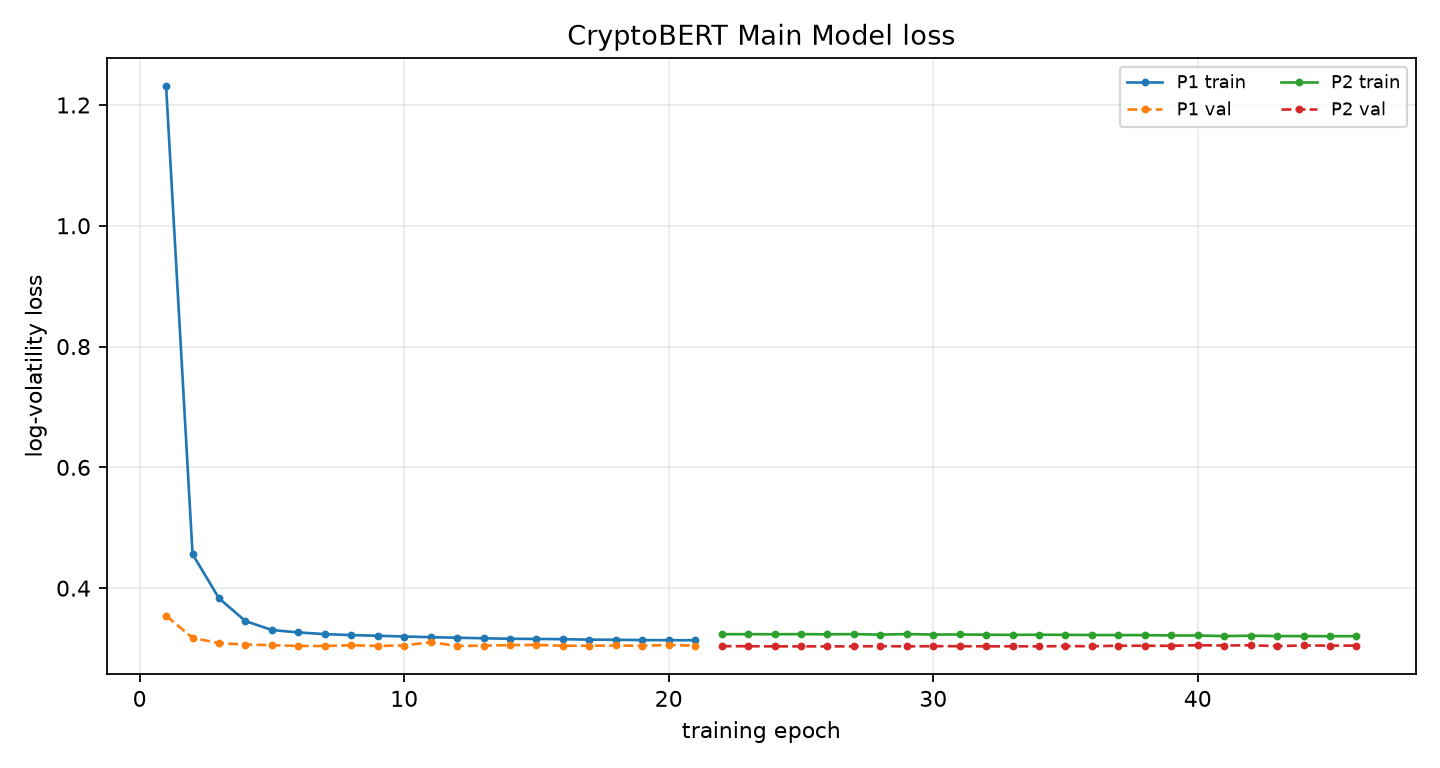

The file beside this chart, header and first rows:
phase, epoch, global_epoch, train_loss, train_primary_loss, val_loss, best_val_loss, patience, lr_news, lr_ts, improved, elapsed_s, ts_scale
P1, 1, 1, 1.231, 1.231, 0.3543, 0.3543, 0, , 0.0001, True, 9.387, 
P1, 2, 2, 0.4562, 0.4562, 0.3177, 0.3177, 0, , 0.0001, True, 19.08, 
P1, 3, 3, 0.3832, 0.3832, 0.309, 0.309, 0, , 0.0001, True, 29.69, 
P1, 4, 4, 0.3455, 0.3455, 0.3067, 0.3067, 0, , 0.0001, True, 39.09, 
P1, 5, 5, 0.3307, 0.3307, 0.3056, 0.3056, 0, , 0.0001, True, 48.86, 
P1, 6, 6, 0.3267, 0.3267, 0.3043, 0.3043, 0, , 0.0001, True, 59.49, 
P1, 7, 7, 0.3239, 0.3239, 0.3043, 0.3043, 1, , 0.0001, False, 68.8, 
P1, 8, 8, 0.3223, 0.3223, 0.3054, 0.3043, 2, , 0.0001, False, 78.69, 
P1, 9, 9, 0.3212, 0.3212, 0.3044, 0.3043, 3, , 0.0001, False, 88.53, 
P1, 10, 10, 0.32, 0.32, 0.305, 0.3043, 4, , 0.0001, False, 98.55, 
P1, 11, 11, 0.3188, 0.3188, 0.3105, 0.3043, 5, , 0.0001, False, 108.1, 
P1, 12, 12, 0.3179, 0.3179, 0.3043, 0.3043, 6, , 0.0001, False, 118.1, 
P1, 13, 13, 0.3171, 0.3171, 0.3048, 0.3043, 7, , 0.0001, False, 128.4, 
P1, 14, 14, 0.3162, 0.3162, 0.3057, 0.3043, 8, , 0.0001, False, 137.8, 
P1, 15, 15, 0.3159, 0.3159, 0.306, 0.3043, 9, , 0.0001, False, 147.6, 
P1, 16, 16, 0.3155, 0.3155, 0.3046, 0.3043, 10, , 0.0001, False, 158.2, 
P1, 17, 17, 0.3148, 0.3148, 0.3046, 0.3043, 11, , 0.0001, False, 167.3, 
P1, 18, 18, 0.3146, 0.3146, 0.3051, 0.3043, 12, , 0.0001, False, 177.1, 
P1, 19, 19, 0.314, 0.314, 0.3045, 0.3043, 13, , 0.0001, False, 186.8, 
P1, 20, 20, 0.3139, 0.3139, 0.3061, 0.3043, 14, , 0.0001, False, 197, 
P1, 21, 21, 0.3137, 0.3137, 0.3048, 0.3043, 15, , 0.0001, False, 206.7, 
P2, 1, 22, 0.3237, 0.3237, 0.3039, 0.3039, 0, 0.00005, 0.0000000000, True, 227.8, 1
P2, 2, 23, 0.3238, 0.3238, 0.3038, 0.3038, 0, 0.00005, 0.0000000000, True, 248.1, 1
P2, 3, 24, 0.3237, 0.3237, 0.3036, 0.3036, 0, 0.00005, 0.0000000000, True, 267.9, 1
P2, 4, 25, 0.3239, 0.3239, 0.3036, 0.3036, 0, 0.00005, 0.0000000000, True, 289.4, 1
P2, 5, 26, 0.3235, 0.3235, 0.3036, 0.3036, 0, 0.00005, 0.0000000000, True, 308.8, 1
P2, 6, 27, 0.3239, 0.3239, 0.3036, 0.3036, 1, 0.00005, 0.0000000000, False, 329.2, 1
P2, 7, 28, 0.323, 0.323, 0.304, 0.3036, 2, 0.00005, 0.0000000000, False, 348.6, 1
P2, 8, 29, 0.324, 0.324, 0.3037, 0.3036, 3, 0.00005, 0.0000000000, False, 368.5, 1
P2, 9, 30, 0.3232, 0.3232, 0.3039, 0.3036, 4, 0.00005, 0.0000000000, False, 389.5, 1
P2, 10, 31, 0.3233, 0.3233, 0.3039, 0.3036, 5, 0.00005, 0.0000000000, False, 408.6, 1
P2, 11, 32, 0.3229, 0.3229, 0.3036, 0.3036, 6, 0.00005, 0.0000000000, False, 428.7, 1
P2, 12, 33, 0.3226, 0.3226, 0.3037, 0.3036, 7, 0.00005, 0.0000000000, False, 448.6, 1
P2, 13, 34, 0.3229, 0.3229, 0.3037, 0.3036, 8, 0.00005, 0.0000000000, False, 468.4, 1
P2, 14, 35, 0.3227, 0.3227, 0.3041, 0.3036, 9, 0.00005, 0.0000000000, False, 489.2, 1
P2, 15, 36, 0.3224, 0.3224, 0.3038, 0.3036, 10, 0.00005, 0.0000000000, False, 508.7, 1
P2, 16, 37, 0.3223, 0.3223, 0.3047, 0.3036, 11, 0.00005, 0.0000000000, False, 529.5, 1
P2, 17, 38, 0.3222, 0.3222, 0.3046, 0.3036, 12, 0.00005, 0.0000000000, False, 548.5, 1
P2, 18, 39, 0.3217, 0.3217, 0.3046, 0.3036, 13, 0.00005, 0.0000000000, False, 569.8, 1
P2, 19, 40, 0.3216, 0.3216, 0.3055, 0.3036, 14, 0.00005, 0.0000000000, False, 590.9, 1
P2, 20, 41, 0.3207, 0.3207, 0.305, 0.3036, 15, 0.00005, 0.0000000000, False, 610, 1
P2, 21, 42, 0.3213, 0.3213, 0.3054, 0.3036, 16, 0.00005, 0.0000000000, False, 630.6, 1
P2, 22, 43, 0.3207, 0.3207, 0.3041, 0.3036, 17, 0.00005, 0.0000000000, False, 649.6, 1
P2, 23, 44, 0.3206, 0.3206, 0.3051, 0.3036, 18, 0.00005, 0.0000000000, False, 670.4, 1
P2, 24, 45, 0.3205, 0.3205, 0.3048, 0.3036, 19, 0.00005, 0.0000000000, False, 691, 1
P2, 25, 46, 0.3205, 0.3205, 0.3048, 0.3036, 20, 0.00005, 0.0000000000, False, 710.3, 1
